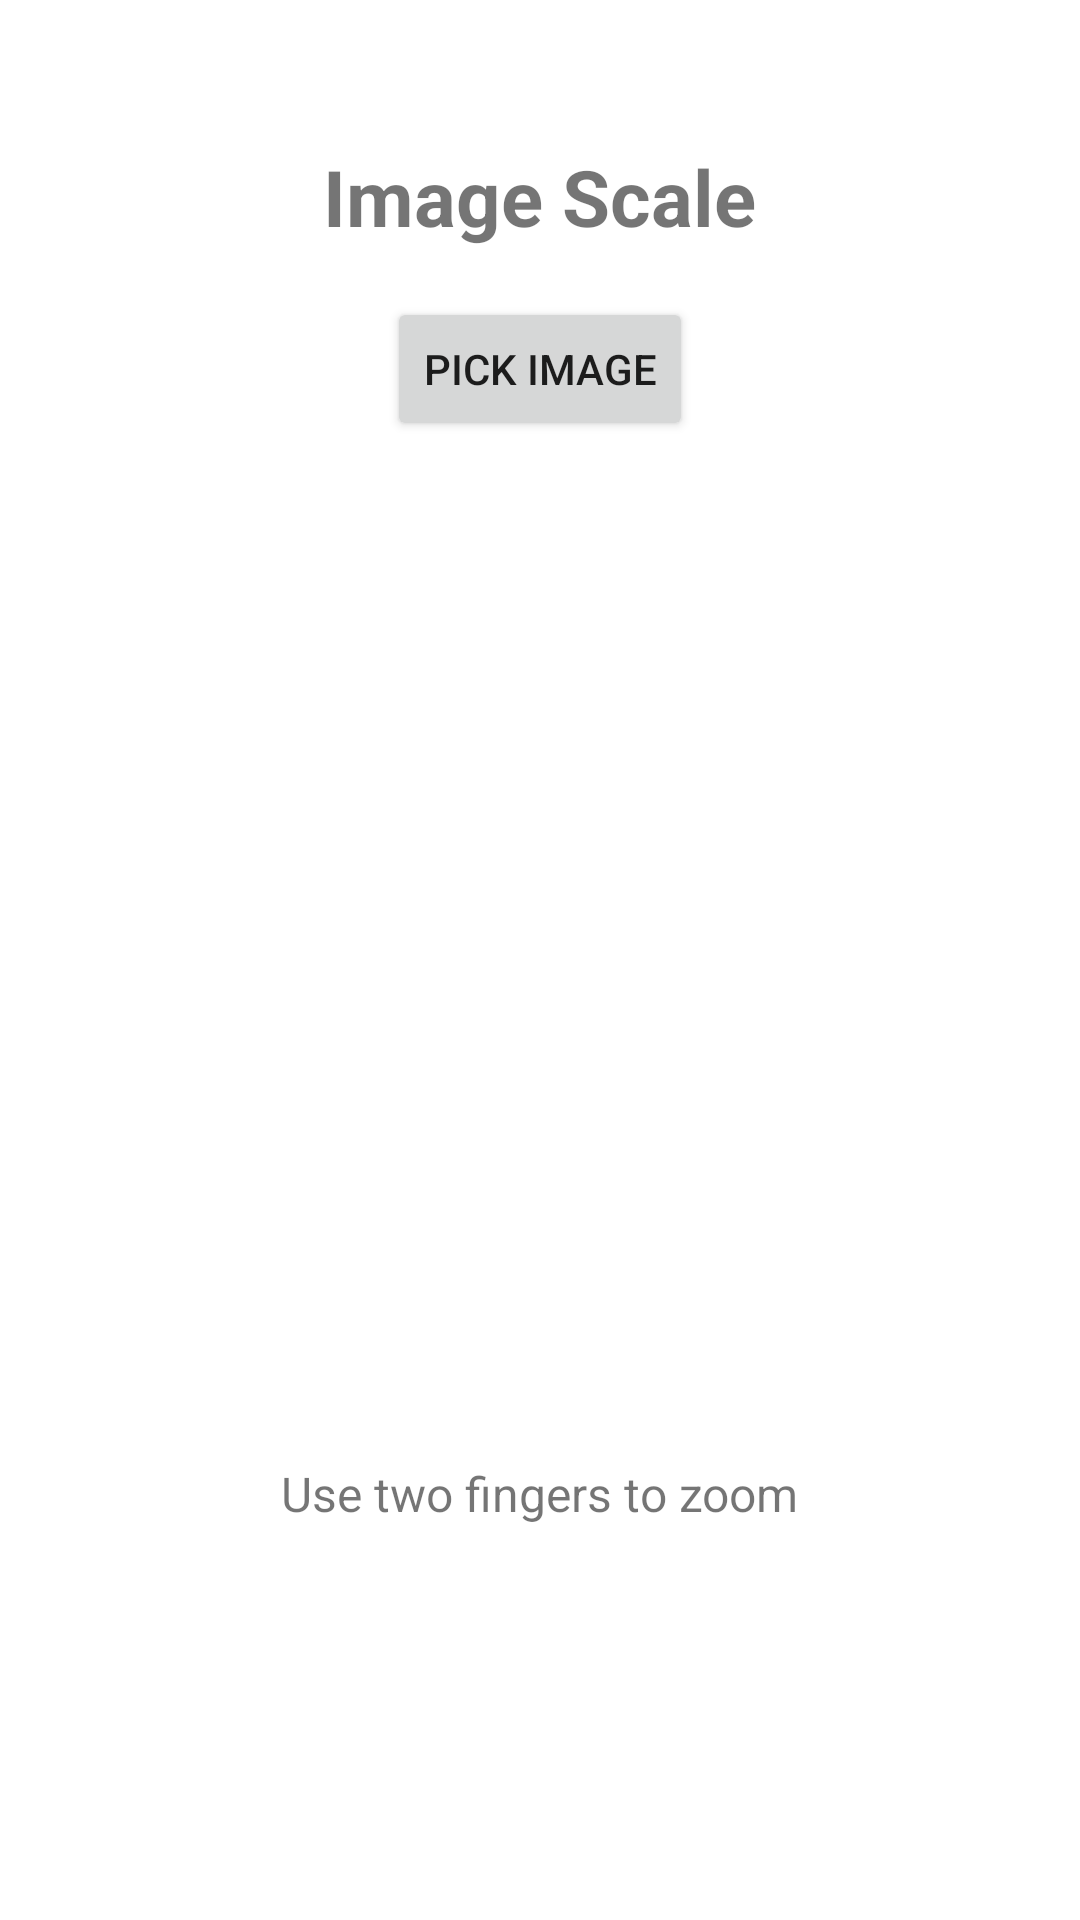

Layout XML and referenced resources for this Android screen:
<!-- AndroidManifest.xml: application theme Theme.Assignment2 -->
<!-- res/layout/fragment_image_scale.xml -->
<?xml version="1.0" encoding="utf-8"?>
<LinearLayout xmlns:android="http://schemas.android.com/apk/res/android"
    android:layout_width="match_parent"
    android:layout_height="match_parent"
    android:orientation="vertical"
    android:gravity="center_horizontal"
    android:padding="24dp">

    <TextView
        android:id="@+id/tvImageTitle"
        android:layout_width="wrap_content"
        android:layout_height="wrap_content"
        android:layout_marginTop="24dp"
        android:text="Image Scale"
        android:textSize="26sp"
        android:textStyle="bold" />

    <Button
        android:id="@+id/btnPickImage"
        android:layout_width="wrap_content"
        android:layout_height="wrap_content"
        android:layout_marginTop="16dp"
        android:text="Pick Image" />

    <ImageView
        android:id="@+id/ivScalableImage"
        android:layout_width="300dp"
        android:layout_height="300dp"
        android:layout_marginTop="24dp"
        android:adjustViewBounds="true"
        android:scaleType="fitCenter"
        android:contentDescription="Scalable image" />

    <TextView
        android:id="@+id/tvImageHelp"
        android:layout_width="wrap_content"
        android:layout_height="wrap_content"
        android:layout_marginTop="16dp"
        android:text="Use two fingers to zoom"
        android:textSize="16sp" />

</LinearLayout>
<!-- resources referenced by this layout -->
<resources>
  <style name="Theme.Assignment2" parent="Theme.MaterialComponents.DayNight.NoActionBar">
          <item name="colorPrimary">@color/purple_500</item>
          <item name="colorPrimaryVariant">@color/purple_700</item>
          <item name="colorOnPrimary">@color/white</item>
          <item name="colorSecondary">@color/teal_200</item>
          <item name="colorSecondaryVariant">@color/teal_700</item>
          <item name="colorOnSecondary">@color/black</item>
          <item name="android:statusBarColor">?attr/colorPrimaryVariant</item>
      </style>
  <!-- not gathered from this repository: default colours our renderer supplied (Android Studio template values) -->
  <color name="purple_500">#FF6200EE</color>
  <color name="purple_700">#FF3700B3</color>
  <color name="teal_200">#FF03DAC5</color>
  <color name="teal_700">#FF018786</color>
  <color name="black">#FF000000</color>
  <color name="white">#FFFFFFFF</color>
</resources>
